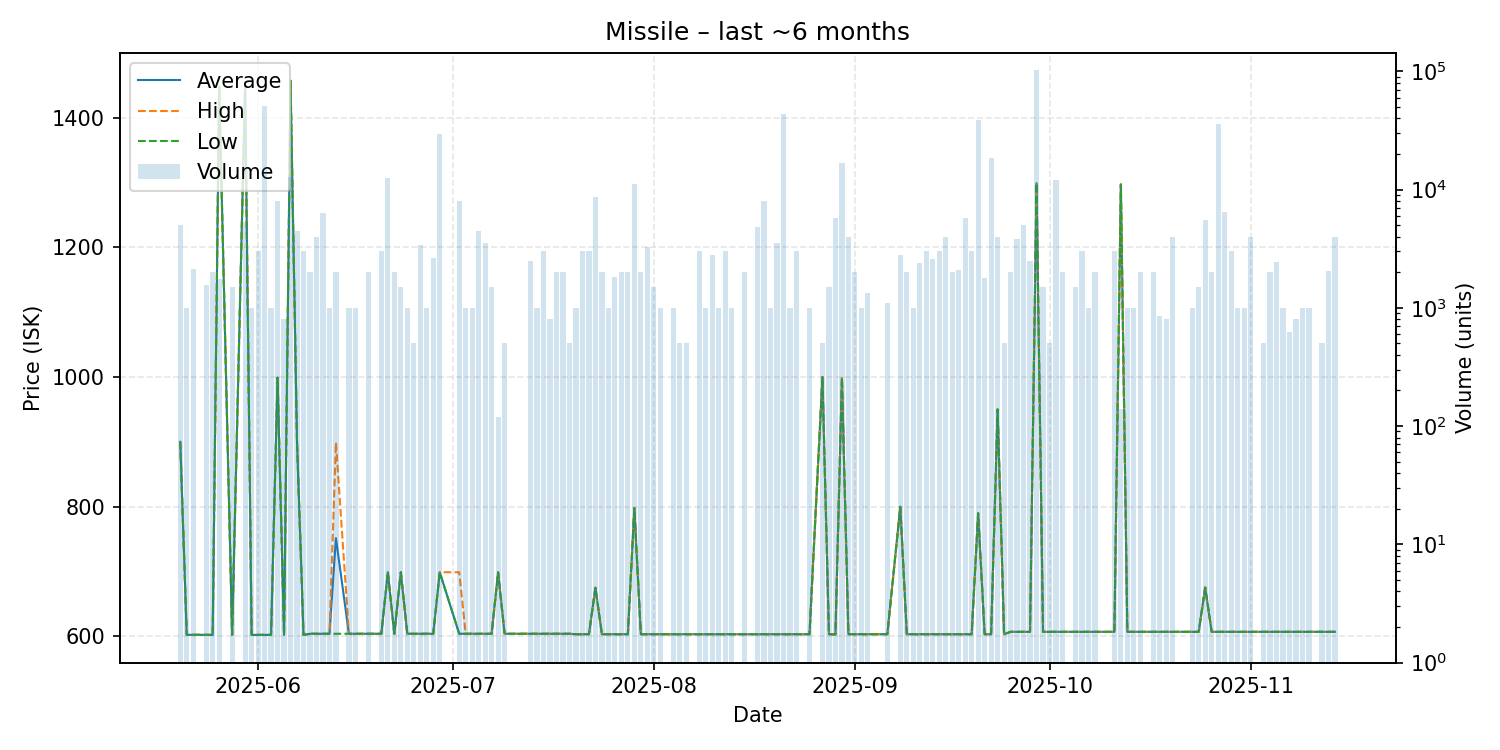

The file beside this chart, header and first rows:
date, average, highest, lowest, order_count, volume
2025-05-20, 900.0, 900.0, 900.0, 2, 5000
2025-05-21, 602.3, 602.3, 602.3, 1, 1000
2025-05-22, 602.4, 602.4, 602.4, 1, 2145
2025-05-24, 602.3, 602.3, 602.3, 3, 1561
2025-05-25, 602.3, 602.3, 602.3, 2, 2000
2025-05-26, 1448, 1448, 1448, 2, 1750
2025-05-28, 602.3, 602.3, 602.3, 3, 1500
2025-05-30, 1448, 1448, 1448, 3, 5300
2025-05-31, 602.3, 602.3, 602.3, 1, 1000
2025-06-01, 602.3, 602.3, 602.3, 4, 3000
2025-06-02, 602.3, 602.3, 602.3, 2, 50500
2025-06-03, 602.3, 602.3, 602.3, 1, 1000
2025-06-04, 999.0, 999.0, 999.0, 1, 8000
2025-06-05, 602.3, 602.3, 602.3, 3, 800
2025-06-06, 1457, 1457, 1457, 7, 12673
2025-06-07, 900.0, 900.0, 900.0, 5, 4501
2025-06-08, 602.3, 602.3, 602.3, 1, 3000
2025-06-09, 604.0, 604.0, 604.0, 1, 2000
2025-06-10, 604.0, 604.0, 604.0, 4, 4000
2025-06-11, 604.0, 604.0, 604.0, 3, 6370
2025-06-12, 604, 604, 604, 2, 1000
2025-06-13, 751.5, 899.0, 604.0, 2, 2000
2025-06-15, 604.0, 604.0, 604.0, 1, 1000
2025-06-16, 604.0, 604.0, 604.0, 1, 1000
2025-06-18, 604.0, 604.0, 604.0, 2, 1999
2025-06-20, 604.0, 604.0, 604.0, 2, 3000
2025-06-21, 699.0, 699.0, 699.0, 5, 12600
2025-06-22, 604.0, 604.0, 604.0, 3, 1999
2025-06-23, 698.9, 698.9, 698.9, 2, 1500
2025-06-24, 604.0, 604.0, 604.0, 1, 1000
2025-06-25, 604.0, 604.0, 604.0, 1, 500
2025-06-26, 604.0, 604.0, 604.0, 4, 3400
2025-06-27, 604.0, 604.0, 604.0, 1, 1000
2025-06-28, 604.0, 604.0, 604.0, 2, 2648
2025-06-29, 698.9, 698.9, 698.9, 6, 29503
2025-07-02, 604.1, 698.9, 604.0, 6, 8000
2025-07-03, 604.0, 604.0, 604.0, 1, 1000
2025-07-04, 604.0, 604.0, 604.0, 1, 1000
2025-07-05, 604.0, 604.0, 604.0, 2, 4500
2025-07-06, 604.0, 604.0, 604.0, 4, 3500
2025-07-07, 604.0, 604.0, 604.0, 2, 1500
2025-07-08, 698.9, 698.9, 698.9, 1, 120
2025-07-09, 604.0, 604.0, 604.0, 1, 500
2025-07-13, 604.0, 604.0, 604.0, 3, 2500
2025-07-14, 604.0, 604.0, 604.0, 1, 1000
2025-07-15, 604.0, 604.0, 604.0, 2, 3000
2025-07-16, 604.0, 604.0, 604.0, 2, 801
2025-07-17, 604.0, 604.0, 604.0, 2, 2000
2025-07-18, 604.0, 604.0, 604.0, 2, 2000
2025-07-19, 604.0, 604.0, 604.0, 1, 500
2025-07-20, 603.3, 603.3, 603.3, 1, 1000
2025-07-21, 603.3, 603.3, 603.3, 2, 3000
2025-07-22, 603.3, 603.3, 603.3, 2, 3000
2025-07-23, 675.0, 675.0, 675.0, 4, 8605
2025-07-24, 603.3, 603.3, 603.3, 2, 2000
2025-07-25, 603.3, 603.3, 603.3, 1, 1000
2025-07-26, 603.3, 603.3, 603.3, 2, 1840
2025-07-27, 603.3, 603.3, 603.3, 2, 2000
2025-07-28, 603.3, 603.3, 603.3, 2, 2000
2025-07-29, 797.9, 797.9, 797.9, 6, 11049
... 91 more rows
